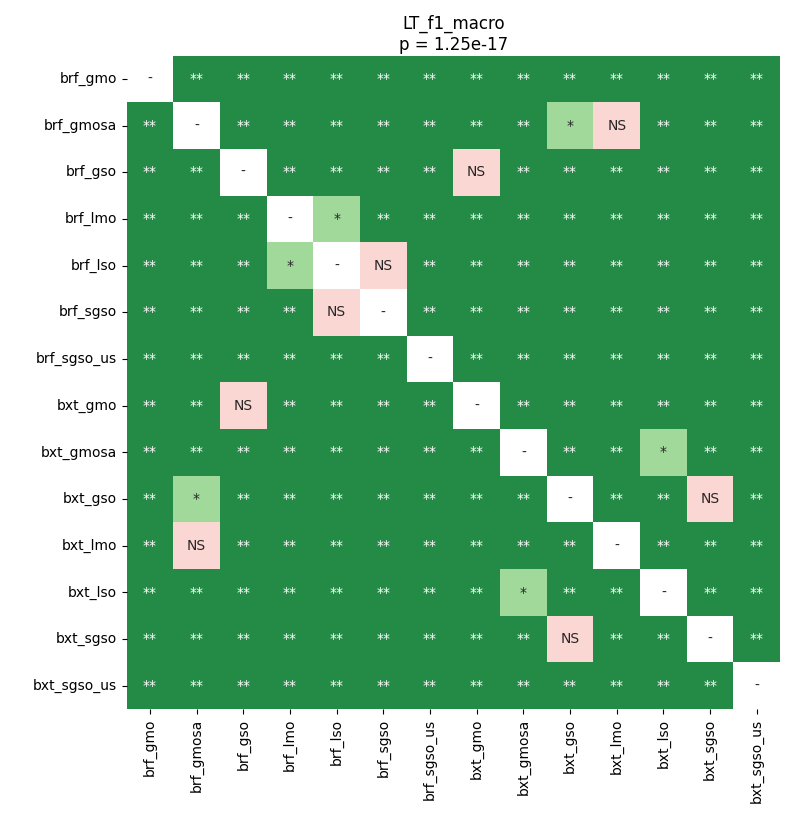

The file beside this chart, header and first rows:
	brf_gmo	brf_gmosa	brf_gso	brf_lmo	brf_lso	brf_sgso	brf_sgso_us	bxt_gmo	bxt_gmosa	bxt_gso	bxt_lmo	bxt_lso	bxt_sgso	bxt_sgso_us
brf_gmo	1.0	0.002308	0.002308	0.002308	0.002308	0.002308	0.002308	0.002308	0.002308	0.002308	0.002308	0.002308	0.002308	0.002308
brf_gmosa	0.002308	1.0	0.002308	0.002308	0.002308	0.002308	0.002308	0.002308	0.002308	0.0143	0.5062	0.004443	0.006348	0.002308
brf_gso	0.002308	0.002308	1.0	0.002308	0.002308	0.002308	0.002308	0.2785	0.002308	0.002308	0.002308	0.002308	0.002308	0.002308
brf_lmo	0.002308	0.002308	0.002308	1.0	0.01045	0.006348	0.002308	0.004443	0.002308	0.002308	0.002308	0.002308	0.002308	0.002308
brf_lso	0.002308	0.002308	0.002308	0.01045	1.0	0.1638	0.002308	0.002308	0.002308	0.002308	0.002308	0.002308	0.002308	0.002308
brf_sgso	0.002308	0.002308	0.002308	0.006348	0.1638	1.0	0.002308	0.002308	0.002308	0.002308	0.006348	0.002308	0.002308	0.002308
brf_sgso_us	0.002308	0.002308	0.002308	0.002308	0.002308	0.002308	1.0	0.002308	0.002308	0.002308	0.002308	0.002308	0.002308	0.002308
bxt_gmo	0.002308	0.002308	0.2785	0.004443	0.002308	0.002308	0.002308	1.0	0.002308	0.002308	0.002308	0.002308	0.002308	0.002308
bxt_gmosa	0.002308	0.002308	0.002308	0.002308	0.002308	0.002308	0.002308	0.002308	1.0	0.002308	0.002308	0.0143	0.002308	0.002308
bxt_gso	0.002308	0.0143	0.002308	0.002308	0.002308	0.002308	0.002308	0.002308	0.002308	1.0	0.006348	0.002308	0.1638	0.002308
bxt_lmo	0.002308	0.5062	0.002308	0.002308	0.002308	0.006348	0.002308	0.002308	0.002308	0.006348	1.0	0.002308	0.004443	0.002308
bxt_lso	0.002308	0.004443	0.002308	0.002308	0.002308	0.002308	0.002308	0.002308	0.0143	0.002308	0.002308	1.0	0.002308	0.002308
bxt_sgso	0.002308	0.006348	0.002308	0.002308	0.002308	0.002308	0.002308	0.002308	0.002308	0.1638	0.004443	0.002308	1.0	0.002308
bxt_sgso_us	0.002308	0.002308	0.002308	0.002308	0.002308	0.002308	0.002308	0.002308	0.002308	0.002308	0.002308	0.002308	0.002308	1.0
